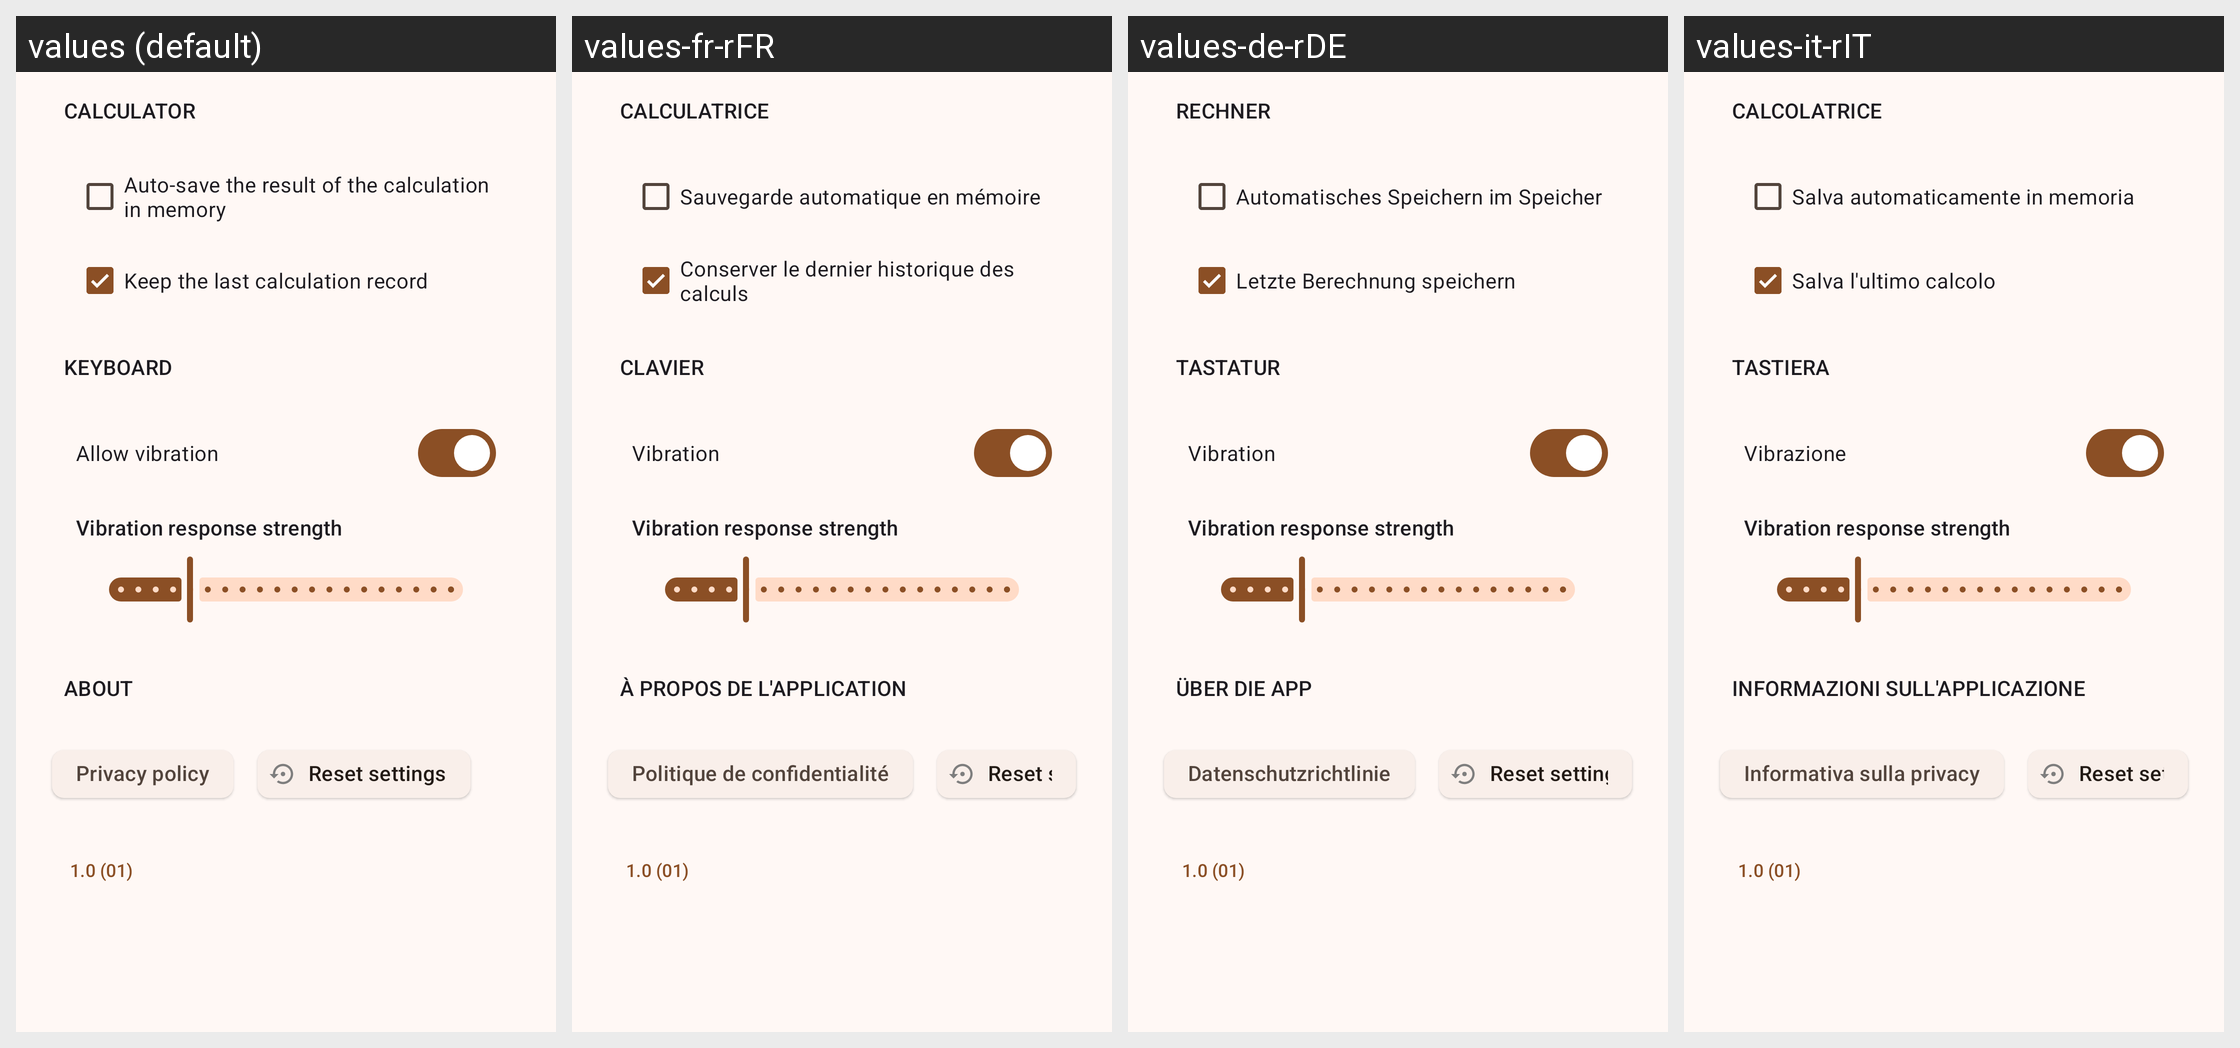

The same Android screen rendered under several of its app's locales, left to right. List the strings drawn on it with the default value and each locale's translation.
Android screen res/layout/side_sheet_preferences.xml rendered under 4 locales, left to right: values (default), values-fr-rFR, values-de-rDE, values-it-rIT. Device: Nexus 5 (rendered at 1080×1920; each locale shown at half size, 540×960, under a caption strip naming it); theme MyTheme.
Other locales in the repository, not shown: values-hi-rIN, values-pl-rPL, values-ru-rRU, values-sv-rSE, values-uk-rUA.
Strings drawn on this screen, with the default value and each locale's value (text and hints the layout hard-codes, and strings that could not be matched under every locale, appear in the picture but are not listed):

preferenceTitle_calculatorCategory
  values: Calculator
  values-fr-rFR: Calculatrice
  values-de-rDE: Rechner
  values-it-rIT: Calcolatrice

preference_memoryAutoSave
  values: Auto-save the result of the calculation in memory
  values-fr-rFR: Sauvegarde automatique en mémoire
  values-de-rDE: Automatisches Speichern im Speicher
  values-it-rIT: Salva automaticamente in memoria

preference_keepLastCalculationDesc
  values: Keep the last calculation record
  values-fr-rFR: Conserver le dernier historique des calculs
  values-de-rDE: Letzte Berechnung speichern
  values-it-rIT: Salva l'ultimo calcolo

preferenceTitle_keyboardCategory
  values: Keyboard
  values-fr-rFR: Clavier
  values-de-rDE: Tastatur
  values-it-rIT: Tastiera

preference_vibration
  values: Allow vibration
  values-fr-rFR: Vibration
  values-de-rDE: Vibration
  values-it-rIT: Vibrazione

preference_vibrationStrength
  values: Vibration response strength
  values-fr-rFR: Vibration response strength  [not translated; the default value is used]
  values-de-rDE: Vibration response strength  [not translated; the default value is used]
  values-it-rIT: Vibration response strength  [not translated; the default value is used]

preferenceTitle_aboutCategory
  values: About
  values-fr-rFR: À propos de l'application
  values-de-rDE: Über die App
  values-it-rIT: Informazioni sull'applicazione

preference_privacyPolicy
  values: Privacy policy
  values-fr-rFR: Politique de confidentialité
  values-de-rDE: Datenschutzrichtlinie
  values-it-rIT: Informativa sulla privacy
